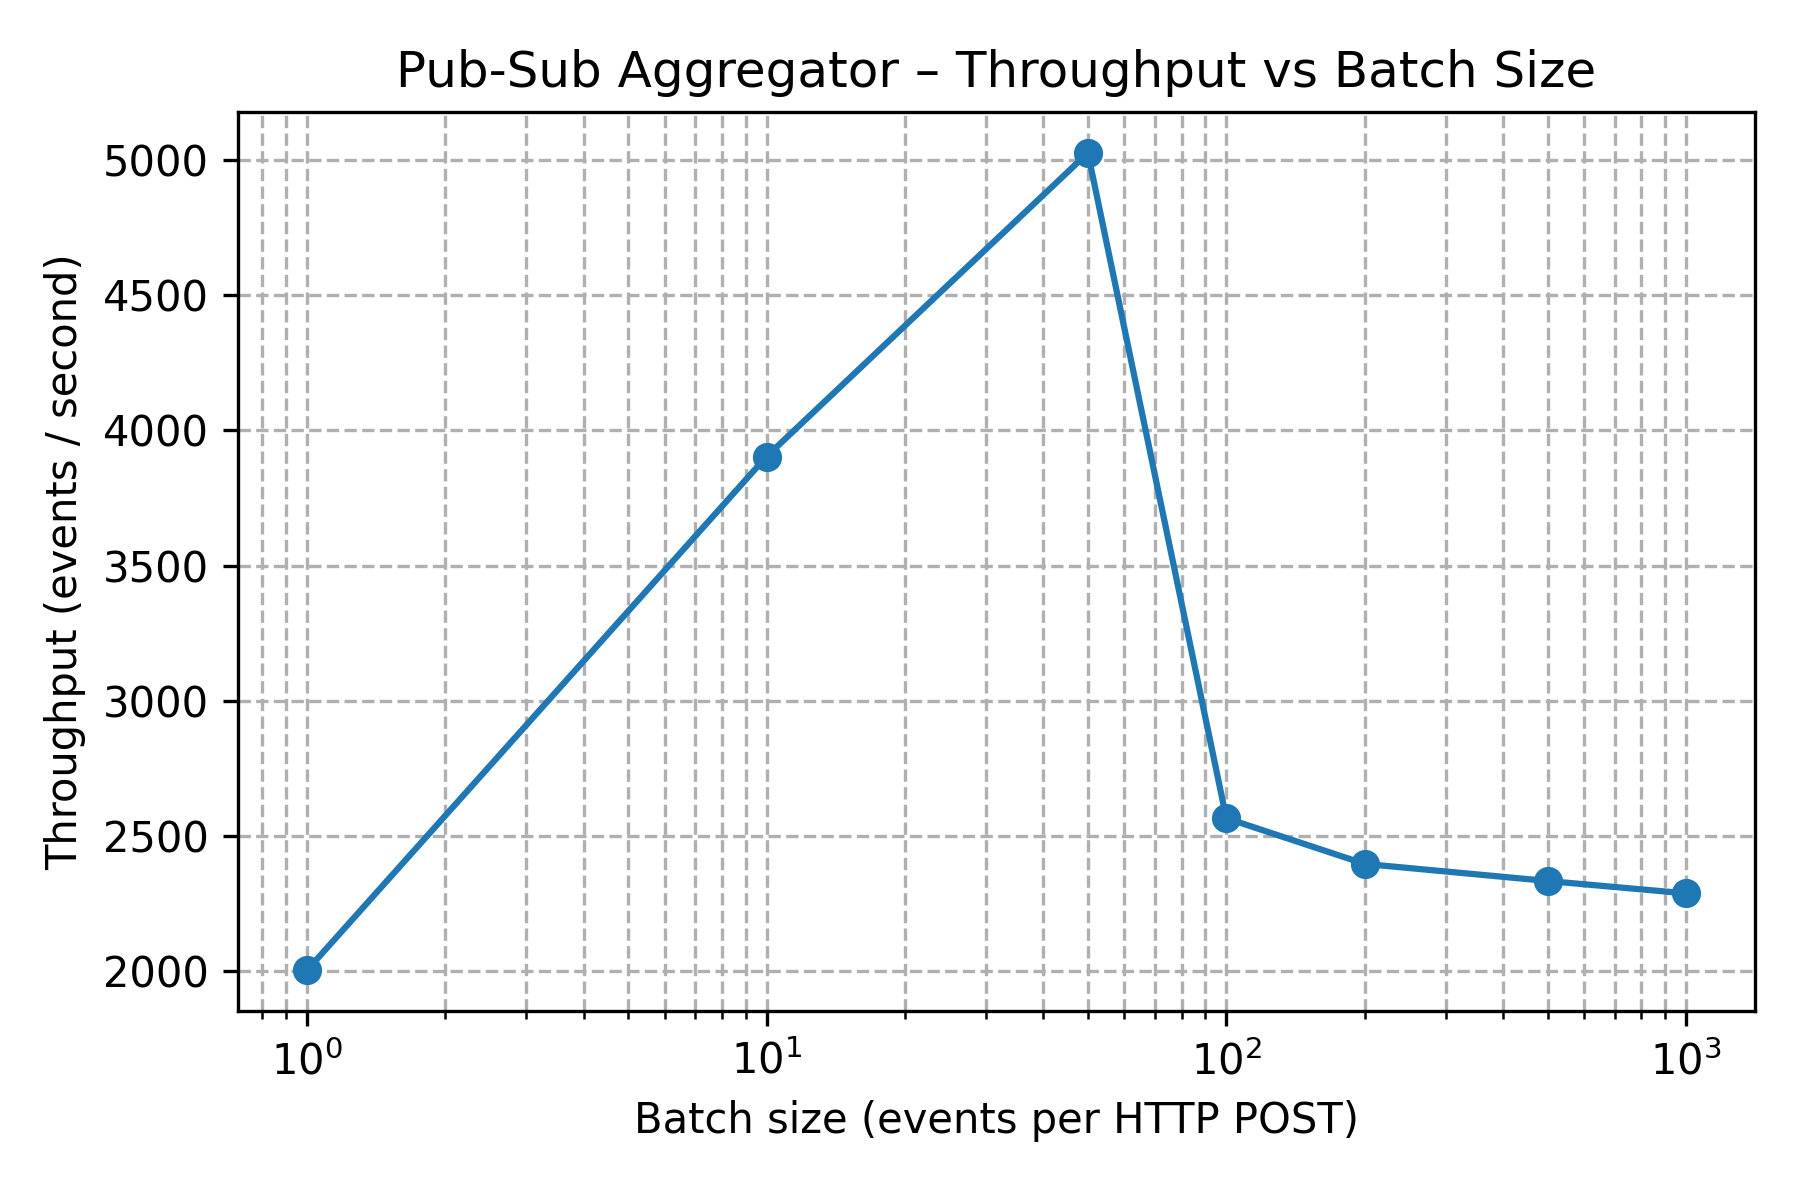

Source data for this figure (header and first rows):
batch_size, events_per_sec, http_latency_ms
1, 2003, 0.5
10, 3903, 2.55
50, 5025, 9.91
100, 2566, 38.88
200, 2397, 83.26
500, 2334, 213.8
1000, 2288, 436.3
